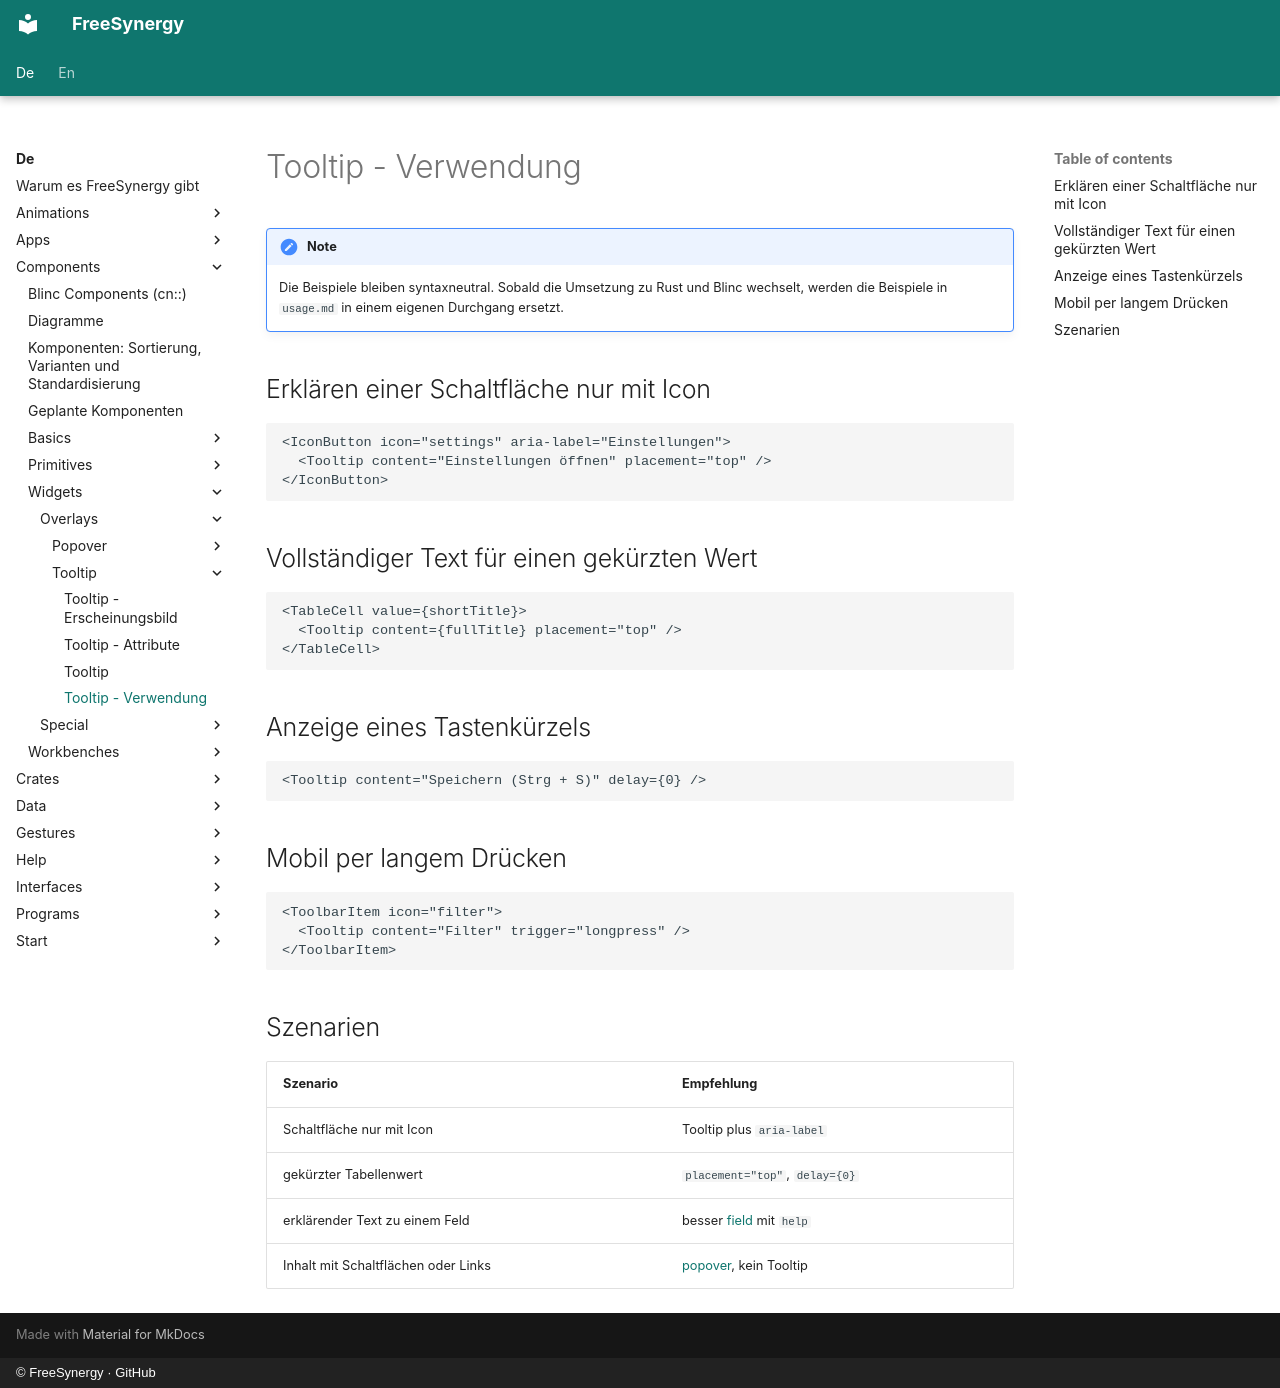

repository: FreeSynergy/fs-documentation · page: de/components/widgets/overlays/tooltip/usage/index.html · generator: mkdocs · copyright: © FreeSynergy · GitHub

# Tooltip - Verwendung

!!! note
    Die Beispiele bleiben syntaxneutral. Sobald die Umsetzung zu Rust und Blinc wechselt,
    werden die Beispiele in `usage.md` in einem eigenen Durchgang ersetzt.

## Erklären einer Schaltfläche nur mit Icon

```jsx
<IconButton icon="settings" aria-label="Einstellungen">
  <Tooltip content="Einstellungen öffnen" placement="top" />
</IconButton>
```

## Vollständiger Text für einen gekürzten Wert

```jsx
<TableCell value={shortTitle}>
  <Tooltip content={fullTitle} placement="top" />
</TableCell>
```

## Anzeige eines Tastenkürzels

```jsx
<Tooltip content="Speichern (Strg + S)" delay={0} />
```

## Mobil per langem Drücken

```jsx
<ToolbarItem icon="filter">
  <Tooltip content="Filter" trigger="longpress" />
</ToolbarItem>
```

## Szenarien

| Szenario | Empfehlung |
|----------|------------|
| Schaltfläche nur mit Icon | Tooltip plus `aria-label` |
| gekürzter Tabellenwert | `placement="top"`, `delay={0}` |
| erklärender Text zu einem Feld | besser [field](../../../primitives/fields/field/) mit `help` |
| Inhalt mit Schaltflächen oder Links | [popover](../popover/), kein Tooltip |
